Dataset: DATASET_SPLIT (GitHub, aliahmedemran666-del/LSD_Detection_Section_H_62). Classes: healthy, LSD affected.

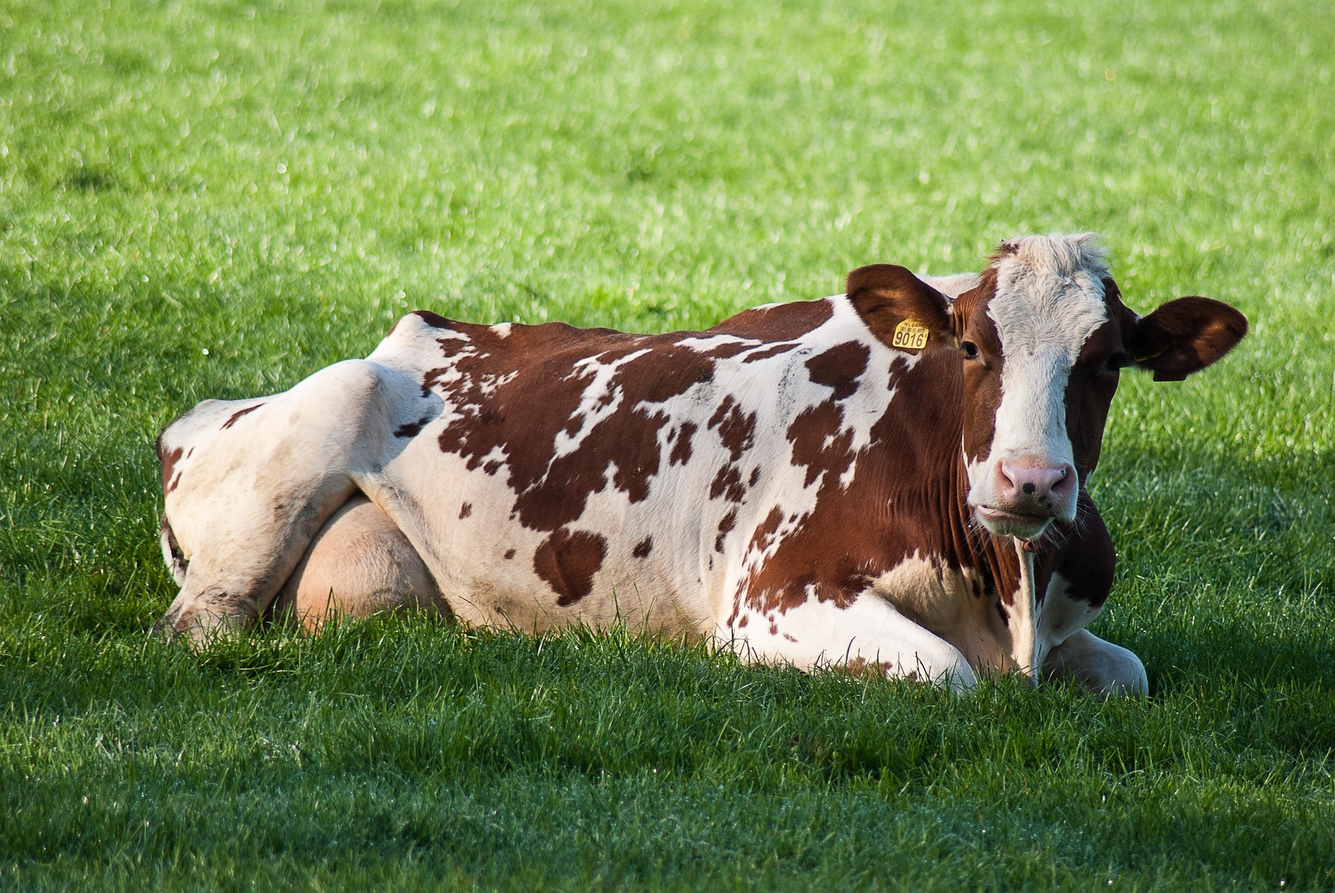
Label: healthy

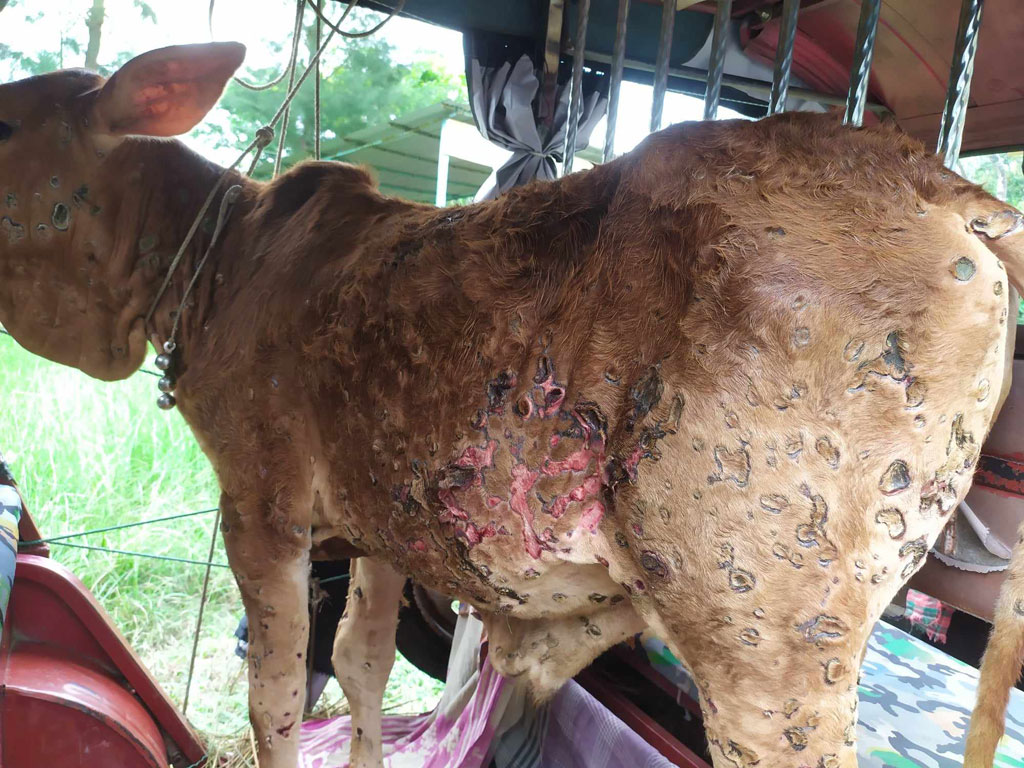
Label: LSD affected

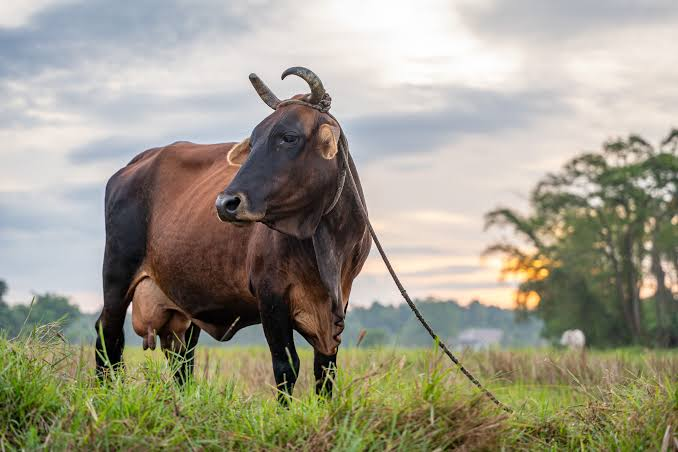
Label: healthy

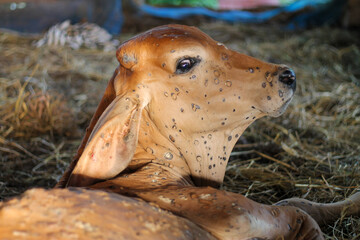
Label: LSD affected

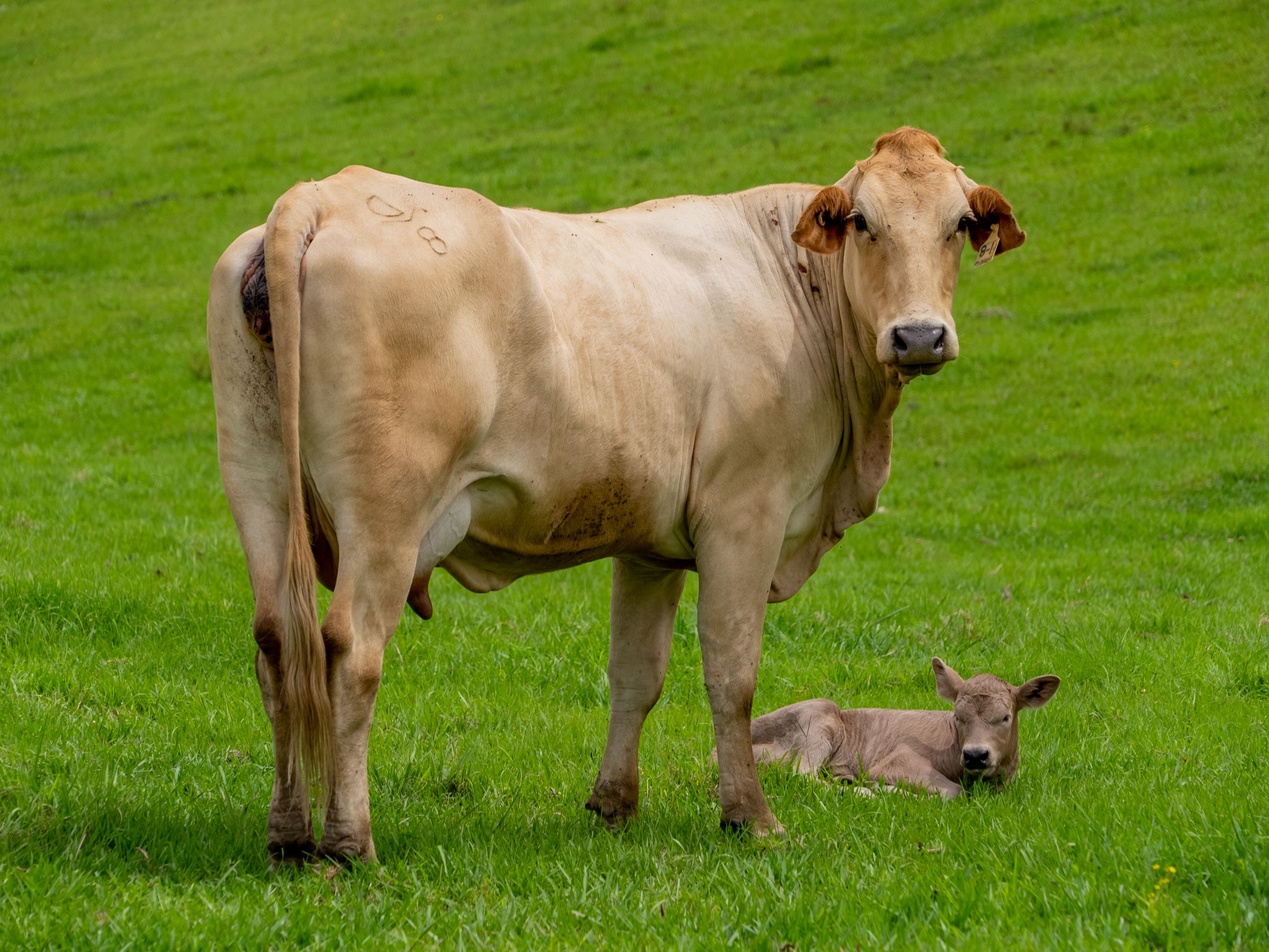
Label: healthy

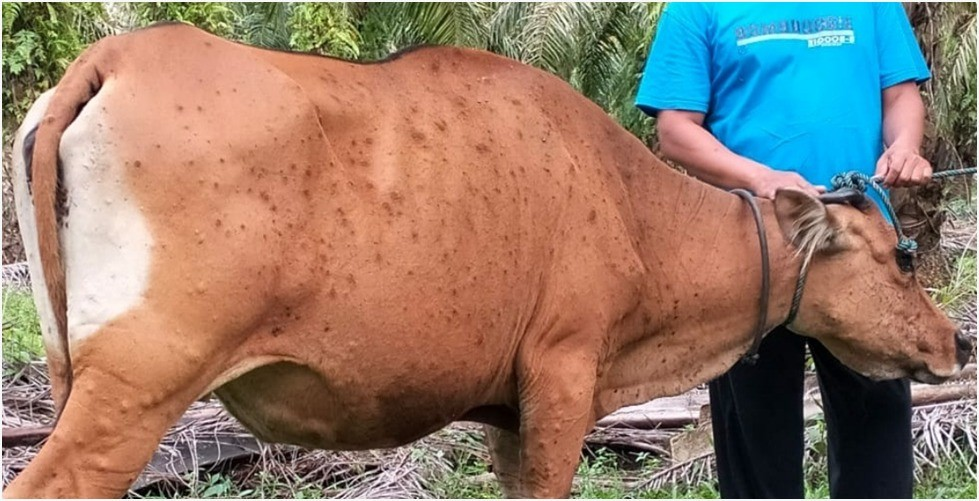
Label: LSD affected
